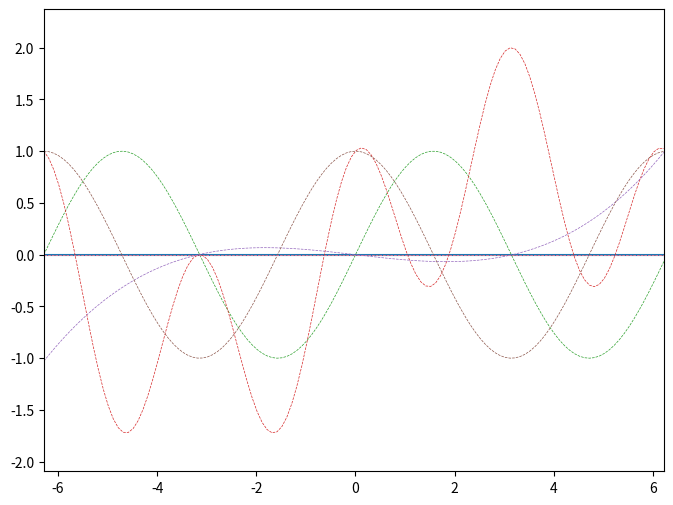

Python code for this plot:
import math
import time

import matplotlib.animation as animation
import matplotlib.pyplot as plt
import numpy as np


def sigmoid(x):
    return 1 / (1 + math.exp(-x))


def animate_functions(x, curves, frames, interval):
    sig_points = np.linspace(-10, 10, frames // (len(curves) - 1))
    y_min = np.min([np.min(f(x)) for f in curves])
    y_max = np.max([np.max(f(x)) for f in curves])
    shift = (y_max - y_min) / 10

    factor = frames // (len(curves) - 1)

    def update_lines(i):
        f = curves[(i - 1) // factor]
        g = curves[1 + (i - 1) // factor]
        y_mid = f(x) + (g(x) - f(x)) * sigmoid(sig_points[(i - 1) % factor])
        line.set_data(x, y_mid)
        return line,

    fig = plt.figure(figsize=(8, 6))
    ax = plt.subplot(111)
    line, = plt.plot([], [])
    for curve in curves:
        plt.plot(x, curve(x), '--', linewidth=0.5)
    plt.xlim(x[0], x[-1])
    plt.ylim(y_min - shift, y_max + shift)
    line_ani = animation.FuncAnimation(fig, update_lines, frames, interval=interval, blit=True)

    plt.show()


x = np.arange(-2 * np.pi, 2 * np.pi, 0.1)


def h(x): return 0 * x
def f(x): return np.sin(x)
def g(x): return np.cos(x)
def m(x): return np.sin(0.5 * x) + np.cos(2 * x)
def t(x): return (1 / 180) * (x**3 - 10 * x)
animate_functions(x, [h, f, m, t, g, h], 1000, 10)
